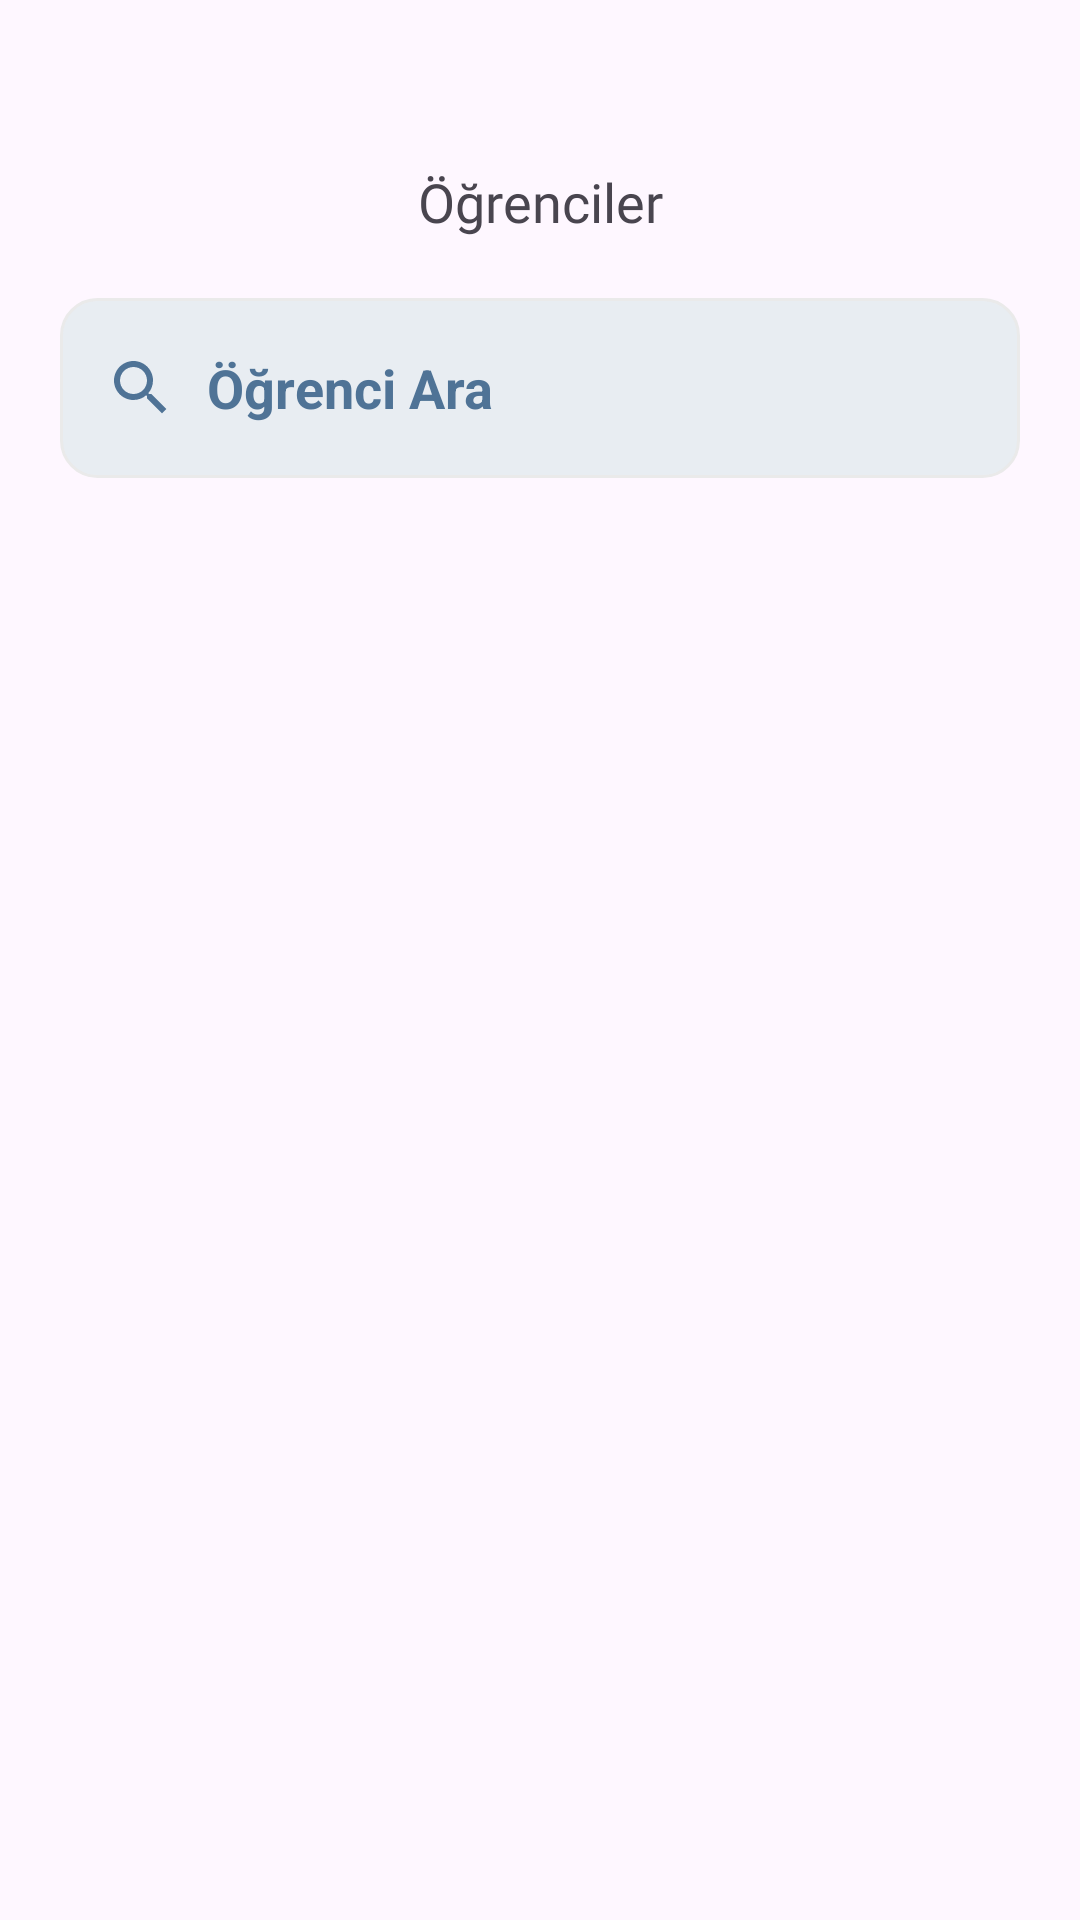

Here is an Android app screen rendered from its layout file. Give the layout XML and the strings, colors and styles it references.
<!-- AndroidManifest.xml: application theme Theme.CumhuriyetSporSalonuAdmin -->
<!-- res/layout/fragment_all_student_listing.xml -->
<?xml version="1.0" encoding="utf-8"?>
<androidx.constraintlayout.widget.ConstraintLayout xmlns:android="http://schemas.android.com/apk/res/android"
    xmlns:app="http://schemas.android.com/apk/res-auto"
    xmlns:tools="http://schemas.android.com/tools"
    android:layout_width="match_parent"
    android:layout_height="match_parent"
    tools:context=".ui.main.all_student_listing.AllStudentListingFragment">
    <include
        android:id="@+id/layoutNotificationBar"
        layout="@layout/layout_top_notification_limit"
        app:layout_constraintEnd_toEndOf="parent"
        app:layout_constraintStart_toStartOf="parent"
        app:layout_constraintTop_toTopOf="parent" />
    <TextView
        android:id="@+id/tvTitle"
        android:layout_width="wrap_content"
        android:layout_height="wrap_content"
        android:layout_marginTop="30dp"
        android:fontFamily="@font/lexend_bold"
        android:text="@string/students"
        android:textSize="18sp"
        app:layout_constraintEnd_toEndOf="parent"
        app:layout_constraintStart_toStartOf="parent"
        app:layout_constraintTop_toBottomOf="@id/layoutNotificationBar"/>

    
    
    
    
    
    
    
    
    
    
    
    

    <EditText
        android:id="@+id/edtSearch"
        android:layout_width="0dp"
        android:layout_height="60dp"
        android:layout_marginHorizontal="20dp"
        android:layout_marginTop="20dp"
        android:background="@drawable/bg_search"
        android:drawableStart="@drawable/icon_search_gray"
        android:drawablePadding="10dp"
        android:hint="@string/search_student"
        android:paddingHorizontal="15dp"
        android:paddingVertical="10dp"
        android:textColor="@color/black"
        android:textColorHint="@color/unselected_color"
        android:textStyle="bold"
        app:layout_constraintEnd_toEndOf="parent"
        app:layout_constraintStart_toStartOf="parent"
        app:layout_constraintTop_toBottomOf="@id/tvTitle" />

    <ImageView
        android:id="@+id/imgCancel"
        android:layout_width="wrap_content"
        android:layout_height="wrap_content"
        android:layout_marginEnd="20dp"
        android:src="@drawable/ic_cancel"
        android:visibility="invisible"
        app:layout_constraintBottom_toBottomOf="@id/edtSearch"
        app:layout_constraintEnd_toEndOf="@id/edtSearch"
        app:layout_constraintTop_toTopOf="@id/edtSearch" />

    <TextView
        android:id="@+id/noStudentFound"
        android:layout_width="wrap_content"
        android:layout_height="wrap_content"
        android:layout_marginTop="30dp"
        android:fontFamily="@font/lexend_semibold"
        android:text="@string/no_students"
        android:textColor="@color/dark_gray"
        android:textSize="20sp"
        android:visibility="invisible"
        app:layout_constraintEnd_toEndOf="parent"
        app:layout_constraintStart_toStartOf="parent"
        app:layout_constraintTop_toBottomOf="@id/tvTitle"
        tools:visibility="invisible" />

    <androidx.recyclerview.widget.RecyclerView
        android:id="@+id/rvStudent"
        android:layout_width="0dp"
        android:layout_height="0dp"
        app:layoutManager="androidx.recyclerview.widget.LinearLayoutManager"
        app:layout_constraintBottom_toBottomOf="@id/guideline"
        app:layout_constraintEnd_toEndOf="parent"
        app:layout_constraintHorizontal_bias="0.0"
        app:layout_constraintStart_toStartOf="parent"
        app:layout_constraintTop_toBottomOf="@id/edtSearch"
        app:layout_constraintVertical_bias="0.0"
        tools:listitem="@layout/item_student"
        tools:visibility="visible" />

    <androidx.constraintlayout.widget.Guideline
        android:id="@+id/guideline"
        android:layout_width="wrap_content"
        android:layout_height="wrap_content"
        android:orientation="horizontal"
        app:layout_constraintGuide_end="83dp" />

</androidx.constraintlayout.widget.ConstraintLayout>
<!-- res/layout/layout_top_notification_limit.xml (included above) -->
<?xml version="1.0" encoding="utf-8"?>
<androidx.constraintlayout.widget.ConstraintLayout xmlns:android="http://schemas.android.com/apk/res/android"
    android:layout_width="match_parent"
    android:layout_height="25dp">

</androidx.constraintlayout.widget.ConstraintLayout>
<!-- res/layout/item_student.xml (included above) -->
<?xml version="1.0" encoding="utf-8"?>
<androidx.constraintlayout.widget.ConstraintLayout xmlns:android="http://schemas.android.com/apk/res/android"
    xmlns:app="http://schemas.android.com/apk/res-auto"
    xmlns:tools="http://schemas.android.com/tools"
    android:layout_width="match_parent"
    android:layout_height="wrap_content">


    <ImageView
        android:id="@+id/imgStudent"
        android:layout_width="56dp"
        android:layout_height="56dp"
        android:layout_margin="20dp"
        android:src="@drawable/ic_student"
        app:layout_constraintStart_toStartOf="parent"
        app:layout_constraintTop_toTopOf="parent" />

    <androidx.constraintlayout.widget.ConstraintLayout
        android:id="@+id/layoutSide"
        android:layout_width="0dp"
        android:layout_height="wrap_content"
        android:layout_marginHorizontal="10dp"
        app:layout_constraintBottom_toBottomOf="@id/imgStudent"
        app:layout_constraintEnd_toEndOf="parent"
        app:layout_constraintStart_toEndOf="@id/imgStudent"
        app:layout_constraintTop_toTopOf="@id/imgStudent">

        <TextView
            android:id="@+id/tvName"
            android:layout_width="wrap_content"
            android:layout_height="wrap_content"
            android:fontFamily="@font/lexend_medium"
            android:textColor="@color/custom_black"
            android:textSize="16sp"
            app:layout_constraintStart_toStartOf="parent"
            app:layout_constraintTop_toTopOf="parent"
            tools:text="Batuhan Erdem" />

        <TextView
            android:id="@+id/tvEmail"
            android:layout_width="wrap_content"
            android:layout_height="wrap_content"
            android:layout_marginTop="5dp"
            android:fontFamily="@font/lexend_regular"
            android:textColor="@color/dark_gray"
            android:textSize="14sp"
            app:layout_constraintStart_toStartOf="parent"
            app:layout_constraintTop_toBottomOf="@+id/tvName"
            tools:text="batuhanerdem@gmail.com" />

        <ImageView
            android:id="@+id/imgGoToStudent"
            android:layout_width="16dp"
            android:layout_height="16dp"
            android:layout_marginEnd="10dp"
            android:src="@drawable/ic_head_arrow"
            app:layout_constraintBottom_toBottomOf="parent"
            app:layout_constraintEnd_toEndOf="parent"
            app:layout_constraintTop_toTopOf="parent" />
    </androidx.constraintlayout.widget.ConstraintLayout>

</androidx.constraintlayout.widget.ConstraintLayout>
<!-- resources referenced by this layout -->
<resources>
  <color name="black">#FF000000</color>
  <color name="custom_black">#0D141C</color>
  <color name="dark_gray">#637587</color>
  <color name="unselected_color">#4F7396</color>
  <!-- drawable bg_search (drawable) -->
  <shape xmlns:android="http://schemas.android.com/apk/res/android">
      <solid android:color="@color/bottom_bar_stroke"/>
      <corners android:radius="12dp"/>
      <stroke android:color="#EAEAEA" android:width="1dp"/>
  </shape>
  <!-- drawable ic_cancel (drawable) -->
  <vector xmlns:android="http://schemas.android.com/apk/res/android"
      android:width="20dp"
      android:height="20dp"
      android:viewportWidth="20"
      android:viewportHeight="20">
    <path
        android:pathData="M13.531,7.531L11.06,10L13.531,12.469C13.824,12.762 13.824,13.238 13.531,13.531C13.238,13.824 12.762,13.824 12.469,13.531L10,11.06L7.531,13.531C7.238,13.824 6.762,13.824 6.469,13.531C6.176,13.238 6.176,12.762 6.469,12.469L8.94,10L6.469,7.531C6.176,7.238 6.176,6.762 6.469,6.469C6.762,6.176 7.238,6.176 7.531,6.469L10,8.94L12.469,6.469C12.762,6.176 13.238,6.176 13.531,6.469C13.824,6.762 13.824,7.238 13.531,7.531V7.531ZM19.75,10C19.75,15.385 15.385,19.75 10,19.75C4.615,19.75 0.25,15.385 0.25,10C0.25,4.615 4.615,0.25 10,0.25C15.382,0.256 19.744,4.618 19.75,10V10ZM18.25,10C18.25,5.444 14.556,1.75 10,1.75C5.444,1.75 1.75,5.444 1.75,10C1.75,14.556 5.444,18.25 10,18.25C14.554,18.245 18.245,14.554 18.25,10V10Z"
        android:fillColor="@color/unselected_color"
        android:fillType="evenOdd"/>
  </vector>
  <!-- drawable ic_head_arrow (drawable) -->
  <vector xmlns:android="http://schemas.android.com/apk/res/android"
      android:width="10dp"
      android:height="18dp"
      android:viewportWidth="10"
      android:viewportHeight="18">
    <path
        android:pathData="M9.031,9.531L1.531,17.031C1.238,17.324 0.762,17.324 0.469,17.031C0.176,16.737 0.176,16.262 0.469,15.969L7.44,9L0.469,2.031C0.176,1.737 0.176,1.262 0.469,0.969C0.762,0.676 1.238,0.676 1.531,0.969L9.031,8.469C9.172,8.61 9.251,8.801 9.251,9C9.251,9.199 9.172,9.39 9.031,9.531V9.531Z"
        android:fillColor="#0D141C"
        android:fillType="evenOdd"/>
  </vector>
  <!-- drawable ic_student: png bitmap (drawable, 706 bytes) -->
  <!-- drawable icon_search_gray (drawable) -->
  <vector xmlns:android="http://schemas.android.com/apk/res/android"
      android:width="24dp"
      android:height="24dp"
      android:tint="@color/unselected_color"
      android:viewportWidth="24"
      android:viewportHeight="24">
      <path
          android:fillColor="@color/unselected_color"
          android:pathData="M15.5,14h-0.79l-0.28,-0.27C15.41,12.59 16,11.11 16,9.5 16,5.91 13.09,3 9.5,3S3,5.91 3,9.5 5.91,16 9.5,16c1.61,0 3.09,-0.59 4.23,-1.57l0.27,0.28v0.79l5,4.99L20.49,19l-4.99,-5zM9.5,14C7.01,14 5,11.99 5,9.5S7.01,5 9.5,5 14,7.01 14,9.5 11.99,14 9.5,14z" />
  </vector>
  <string name="no_students">Kayıtlı Öğrenci Yok</string>
  <string name="search_student">Öğrenci Ara</string>
  <string name="students">Öğrenciler</string>
  <style name="Theme.CumhuriyetSporSalonuAdmin" parent="Base.Theme.CumhuriyetSporSalonuAdmin" />
  <color name="bottom_bar_stroke">#E8EDF2</color>
  <style name="Base.Theme.CumhuriyetSporSalonuAdmin" parent="Theme.Material3.DayNight.NoActionBar">
          
          
          <item name="android:windowDrawsSystemBarBackgrounds">true</item>
          <item name="android:statusBarColor">@android:color/transparent</item>
          <item name="android:label">@string/app_name</item>
          
          <item name="android:windowLightStatusBar">false</item>
          <item name="android:windowIsTranslucent">true</item>
      </style>
  <string name="app_name">Cumhuriyet Spor Salonu Yönetici</string>
</resources>
